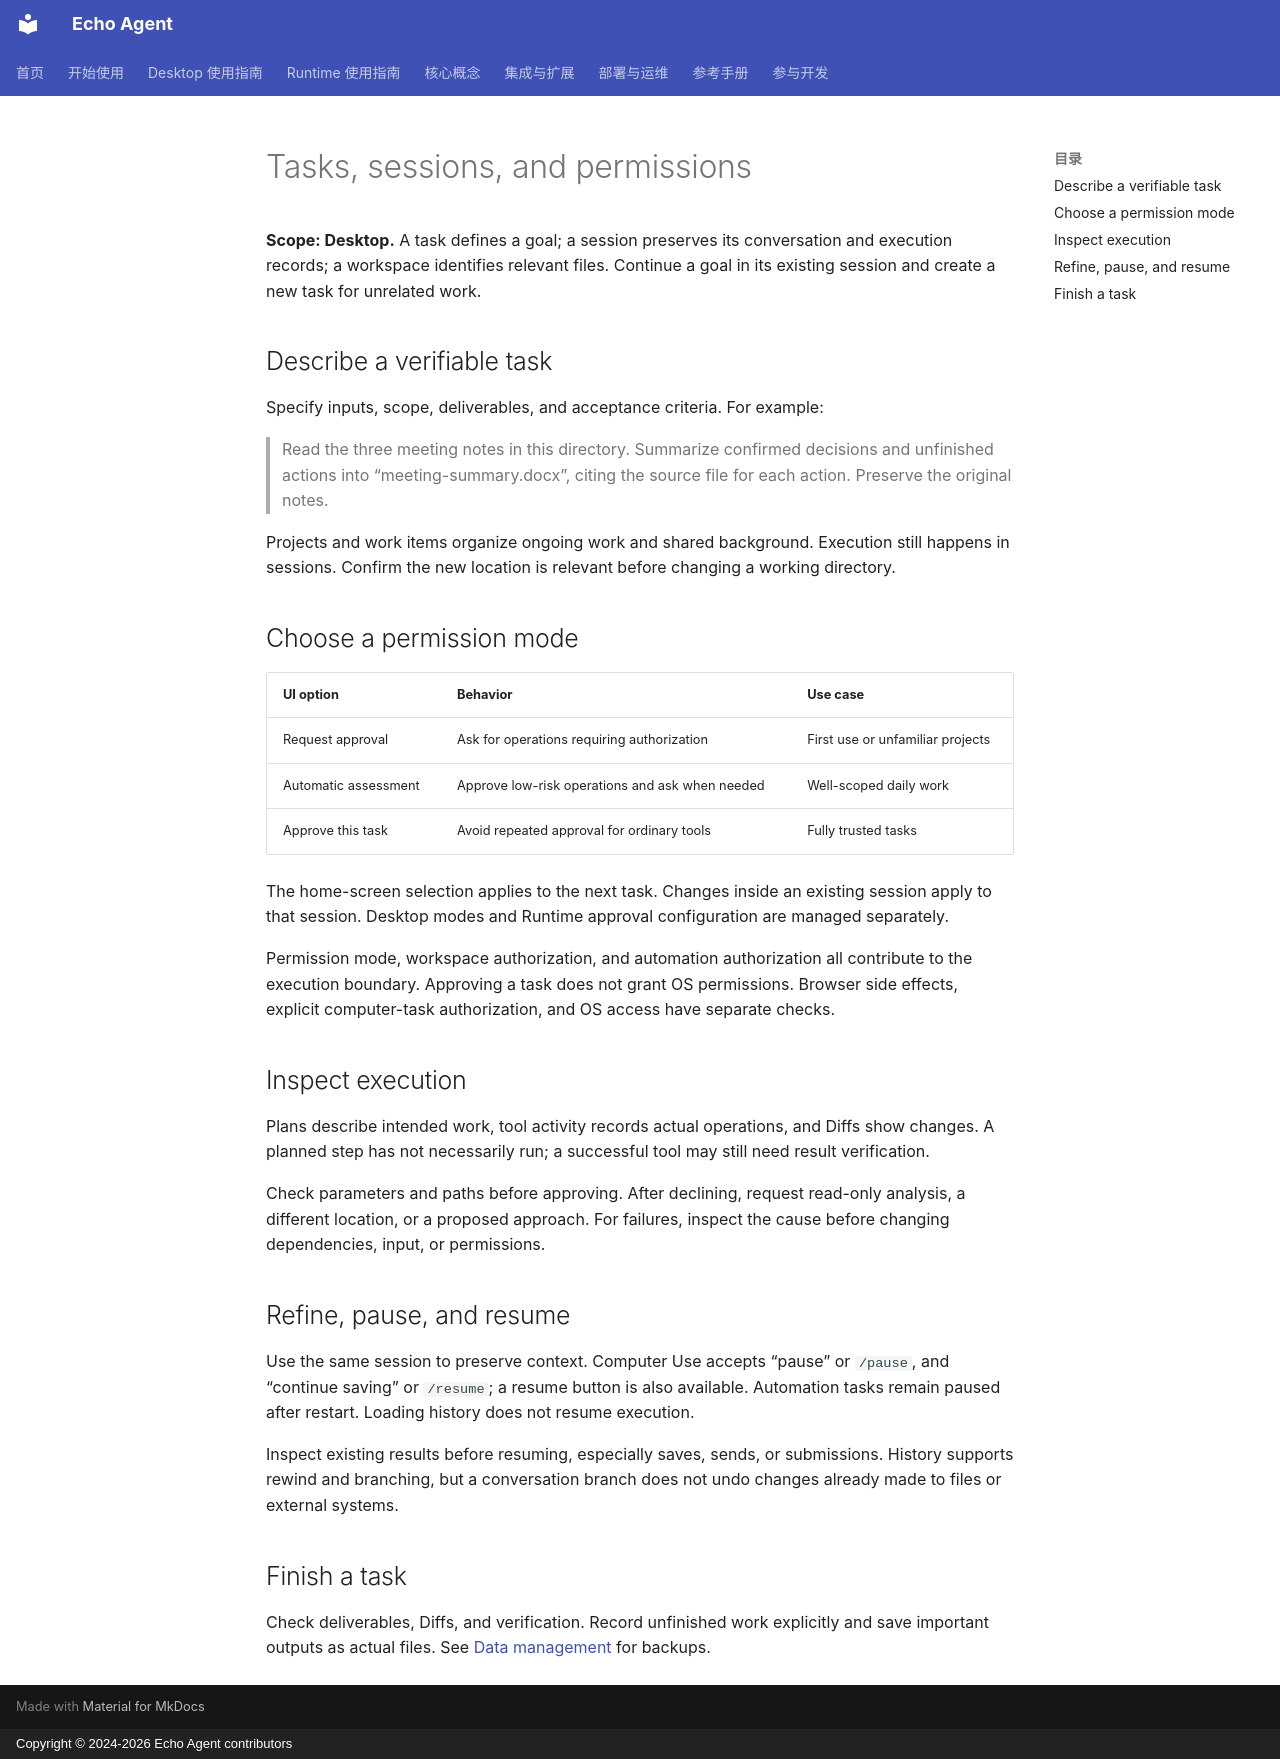

repository: fuyuxiang/echo-agent · page: desktop/tasks-permissions.en/index.html · generator: mkdocs · copyright: Copyright © 2024-2026 Echo Agent contributors

# Tasks, sessions, and permissions

**Scope: Desktop.** A task defines a goal; a session preserves its conversation and execution records; a workspace identifies relevant files. Continue a goal in its existing session and create a new task for unrelated work.

## Describe a verifiable task

Specify inputs, scope, deliverables, and acceptance criteria. For example:

> Read the three meeting notes in this directory. Summarize confirmed decisions and unfinished actions into “meeting-summary.docx”, citing the source file for each action. Preserve the original notes.

Projects and work items organize ongoing work and shared background. Execution still happens in sessions. Confirm the new location is relevant before changing a working directory.

## Choose a permission mode

| UI option | Behavior | Use case |
| --- | --- | --- |
| Request approval | Ask for operations requiring authorization | First use or unfamiliar projects |
| Automatic assessment | Approve low-risk operations and ask when needed | Well-scoped daily work |
| Approve this task | Avoid repeated approval for ordinary tools | Fully trusted tasks |

The home-screen selection applies to the next task. Changes inside an existing session apply to that session. Desktop modes and Runtime approval configuration are managed separately.

Permission mode, workspace authorization, and automation authorization all contribute to the execution boundary. Approving a task does not grant OS permissions. Browser side effects, explicit computer-task authorization, and OS access have separate checks.

## Inspect execution

Plans describe intended work, tool activity records actual operations, and Diffs show changes. A planned step has not necessarily run; a successful tool may still need result verification.

Check parameters and paths before approving. After declining, request read-only analysis, a different location, or a proposed approach. For failures, inspect the cause before changing dependencies, input, or permissions.

## Refine, pause, and resume

Use the same session to preserve context. Computer Use accepts “pause” or `/pause`, and “continue saving” or `/resume`; a resume button is also available. Automation tasks remain paused after restart. Loading history does not resume execution.

Inspect existing results before resuming, especially saves, sends, or submissions. History supports rewind and branching, but a conversation branch does not undo changes already made to files or external systems.

## Finish a task

Check deliverables, Diffs, and verification. Record unfinished work explicitly and save important outputs as actual files. See [Data management](operations.md) for backups.
